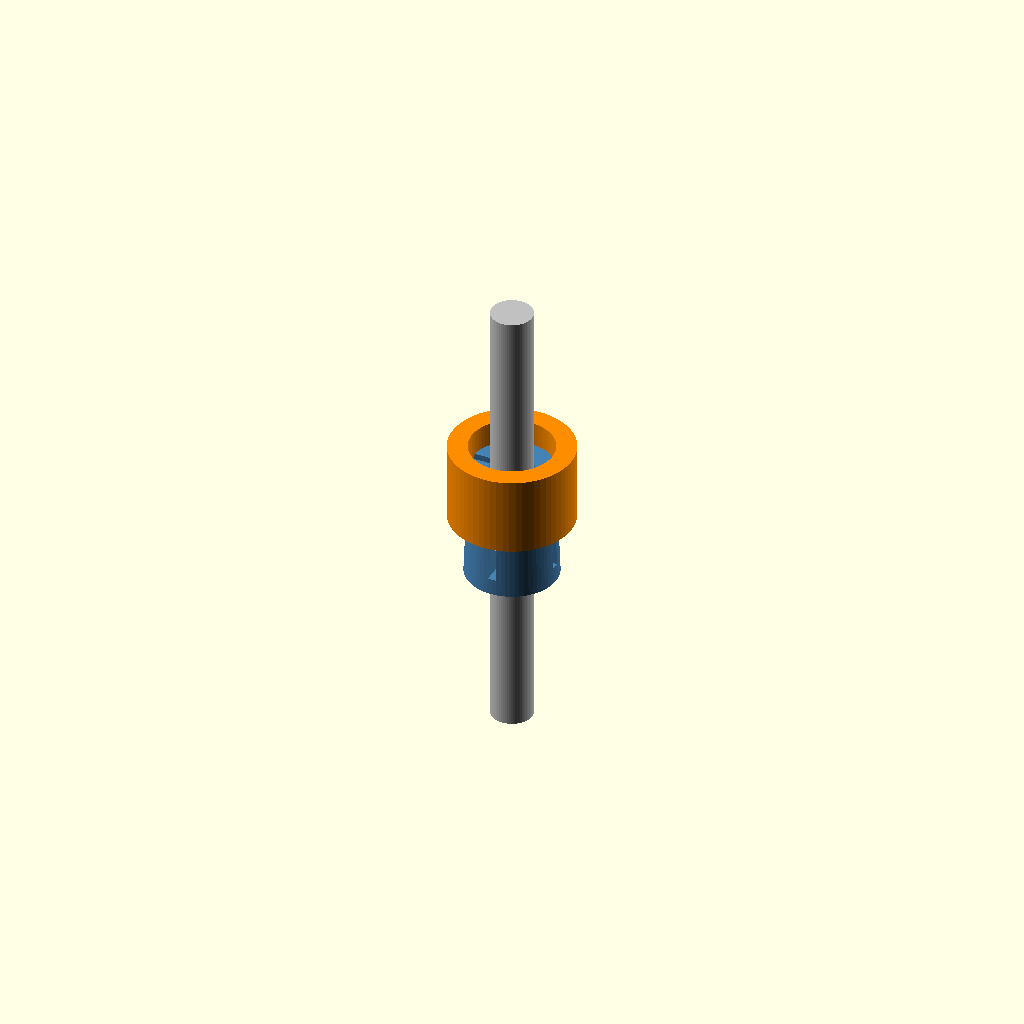
Cell 1: the model at its default parameters.
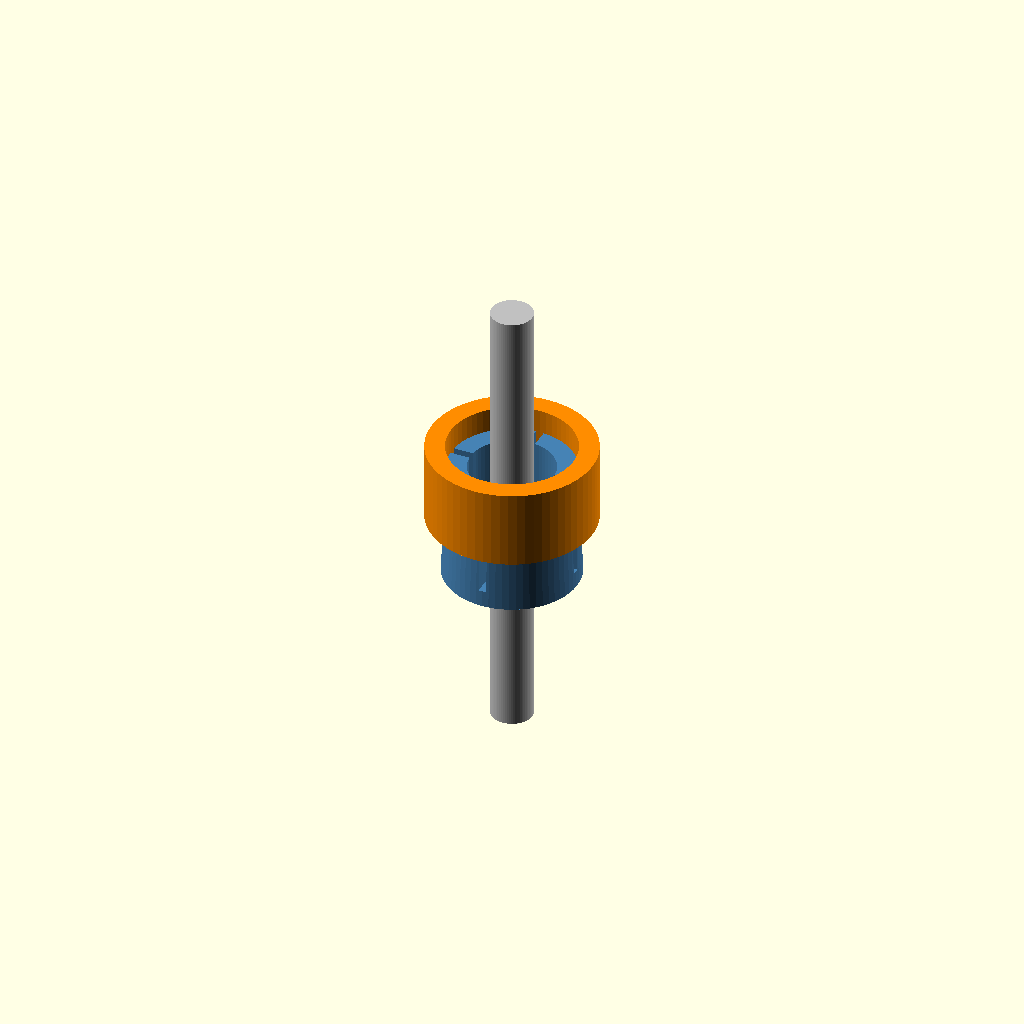
Cell 2: the same model with tube_bore = 13.
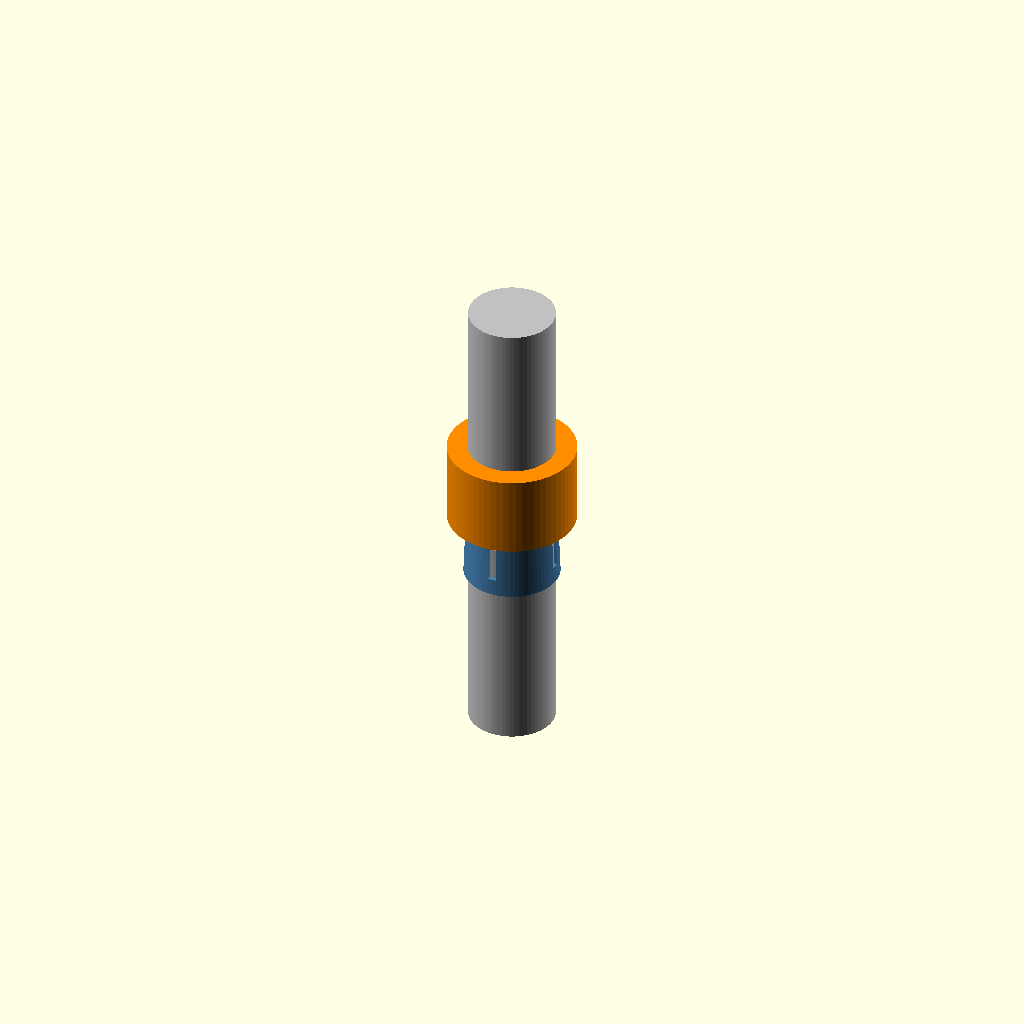
Cell 3: the same model with tube_od = 12.7.
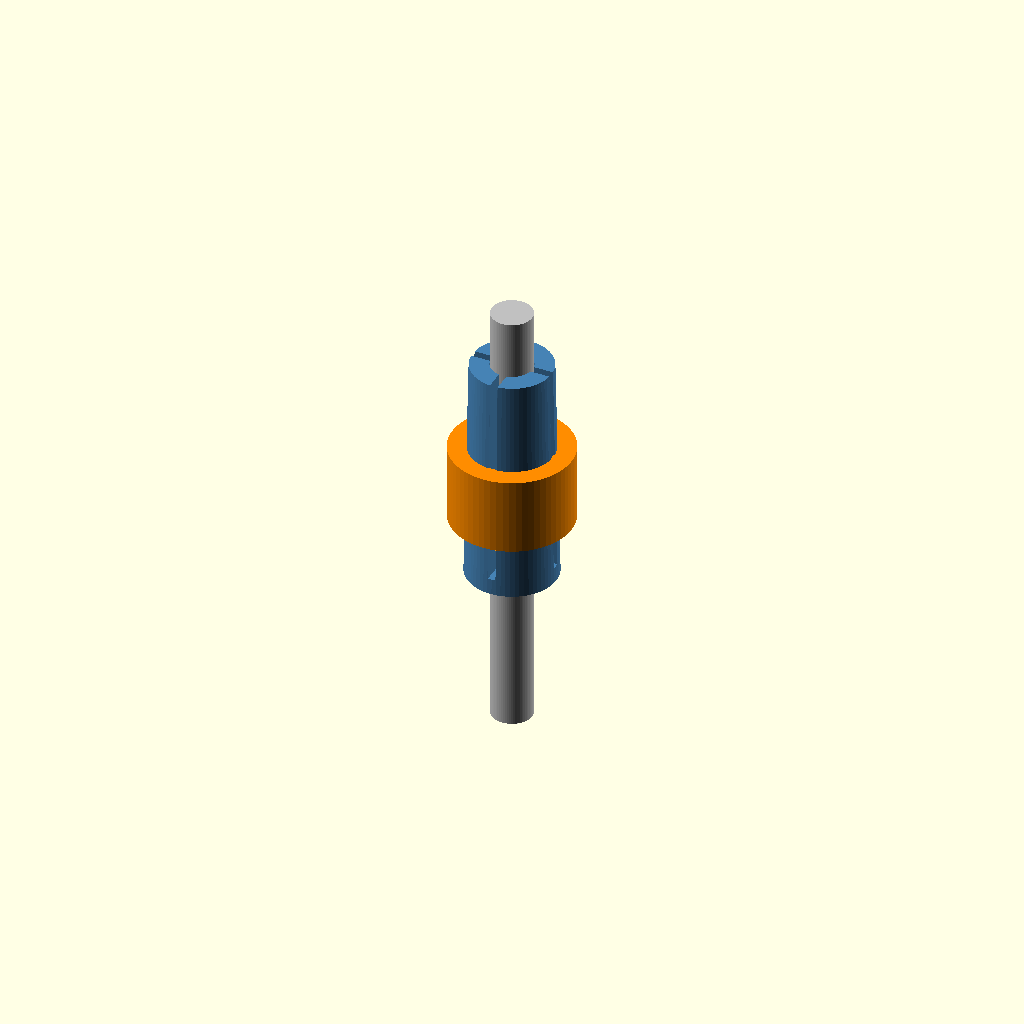
Cell 4 — clamp_length set to 36, the other parameters unchanged.
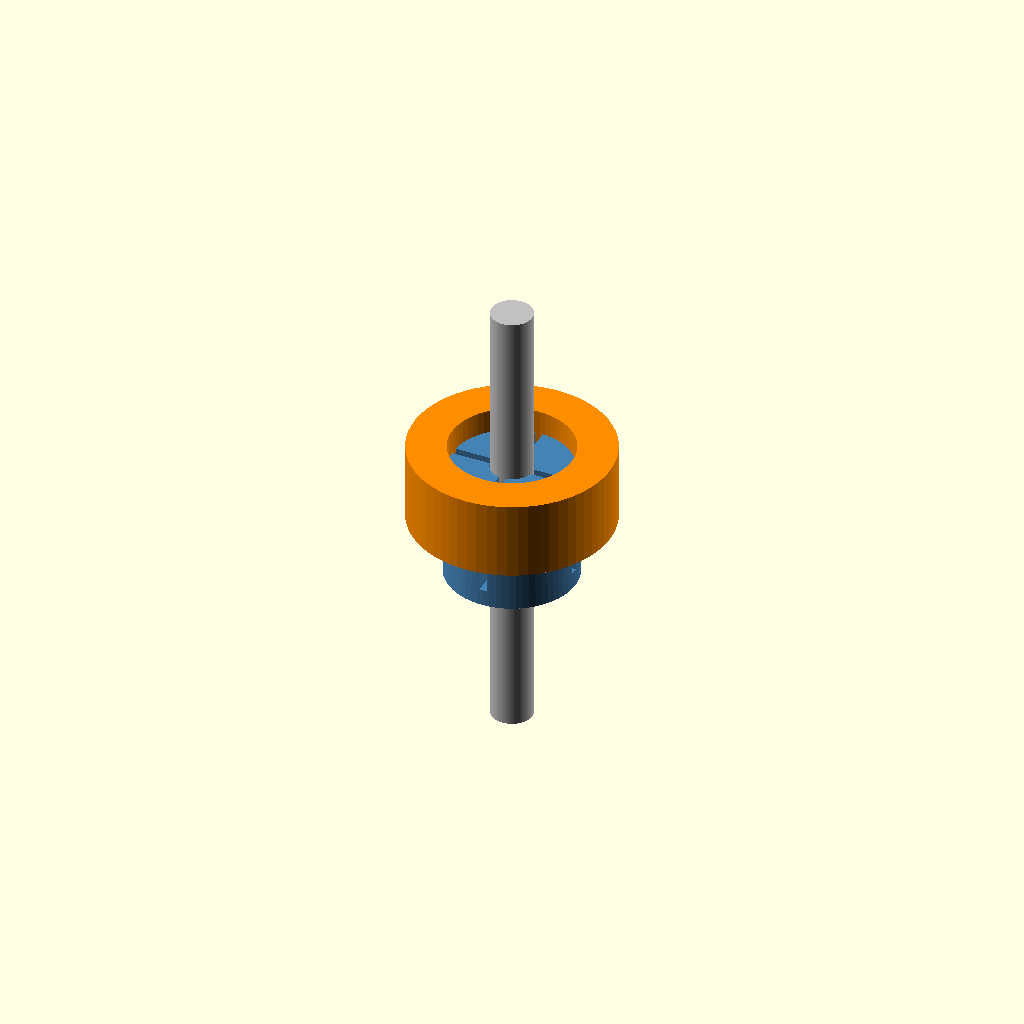
Cell 5: wall = 6 (everything else at default).
All cells are drawn from one camera (rotation 55°, 0°, 25°, orthographic, colour scheme Cornfield), so only the parameter changes between them.
The OpenSCAD source (siphon-strainer/scad/preview-adapter.scad):
// Siphon strainer -- 1/4" tubing adapter (split collet + collar)
// Printed as a standalone pair; the sphere filter is combined later.
//
// Two fixes over the original geometry:
//   1. base_ring: slot cuts stop 2.5 mm short of the base, so the collet is one
//      part instead of four loose quarter-shells.
//   2. collar_id = clamp_od + collar_gap. The original clamp_od - 0.5 was
//      smaller than the collet's small end and could not be fitted at all.
//
// GRIP is set by the two numbers below. tube_bore controls how much the
// fingers must close to reach the tubing; collar_gap controls how hard the
// collar wedges them. Printed bores come out undersize by ~0.1-0.2 mm, so
// this is guess-and-check.

$fn = 64;

// ---- grip class (these are the knobs) ----
tube_bore  = 6.50;   // nominal tubing OD is 6.35
collar_gap = 0.30;   // collar_id = clamp_od + this

// Tubing
tube_od = 6.35;

// Collet
clamp_length = 18;
wall = 3;
slot_width = 1.2;
num_slots = 4;
taper = 1.5;
base_ring = 2.5;

// Collar
collar_length = 12;

// Derived
clamp_od  = tube_bore + 2*wall;
collar_id = clamp_od + collar_gap;
collar_od = collar_id + 2*wall;

// squeeze available at the base-ring stop, and the gap the fingers must close
gap_to_tube = (tube_bore - tube_od)/2;
squeeze_max = (taper*(1-base_ring/clamp_length) - collar_gap)/2;

echo(str("GRIP: bore=", tube_bore, " gap_to_tube=", gap_to_tube,
         " | collar_id=", collar_id, " squeeze_max=", squeeze_max));

module collet() {
    difference() {
        cylinder(h=clamp_length, d1=clamp_od+taper, d2=clamp_od);

        translate([0,0,-0.1])
            cylinder(h=clamp_length+0.2, d=tube_bore);

        for (a=[0:360/num_slots:359]) {
            rotate([0,0,a])
                translate([0,-slot_width/2,base_ring])
                    cube([clamp_od+taper, slot_width, clamp_length-base_ring+0.1]);
        }
    }
}

module collar() {
    difference() {
        cylinder(h=collar_length, d=collar_od);
        translate([0,0,-0.1])
            cylinder(h=collar_length+0.2, d=collar_id);
    }
}

// --- assembly preview: collar seated to grip, tubing through the bore ---
z_grip = 9.6;   // ~0.2 mm radial squeeze on the tubing

color("SteelBlue") collet();
color("DarkOrange") translate([0,0,z_grip]) collar();
color("Silver") translate([0,0,-25]) cylinder(h=70, d=tube_od);
Customizer parameters (derived from the source; name, type, default, range or options):
tube_bore: number, default 6.5
collar_gap: number, default 0.3
tube_od: number, default 6.35
clamp_length: number, default 18
wall: number, default 3
slot_width: number, default 1.2
num_slots: number, default 4
taper: number, default 1.5
base_ring: number, default 2.5
collar_length: number, default 12
